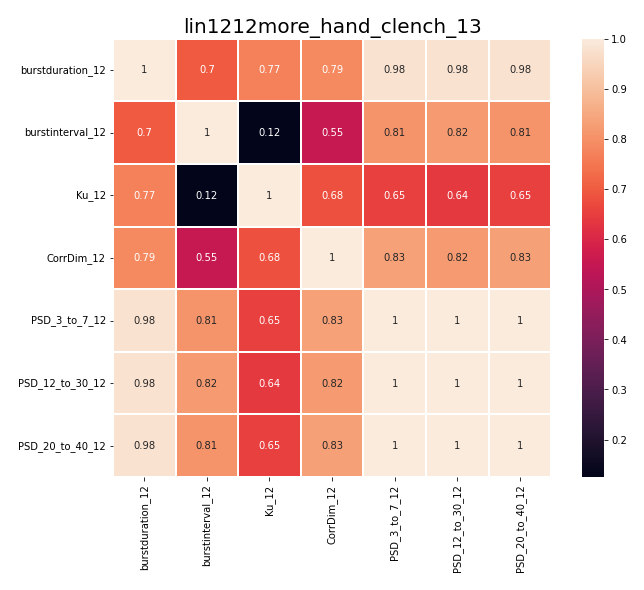

Source data for this figure (header and first rows):
, burstduration_12, burstinterval_12, Ku_12, CorrDim_12, PSD_3_to_7_12, PSD_12_to_30_12, PSD_20_to_40_12
burstduration_12, 1.0, 0.6984, 0.7677, 0.7878, 0.9785, 0.9773, 0.9782
burstinterval_12, 0.6984, 1.0, 0.125, 0.5525, 0.806, 0.8189, 0.8078
Ku_12, 0.7677, 0.125, 1.0, 0.6821, 0.6527, 0.6391, 0.6496
CorrDim_12, 0.7878, 0.5525, 0.6821, 1.0, 0.8343, 0.8194, 0.8319
PSD_3_to_7_12, 0.9785, 0.806, 0.6527, 0.8343, 1.0, 0.9995, 1
PSD_12_to_30_12, 0.9773, 0.8189, 0.6391, 0.8194, 0.9995, 1.0, 0.9996
PSD_20_to_40_12, 0.9782, 0.8078, 0.6496, 0.8319, 1, 0.9996, 1.0
